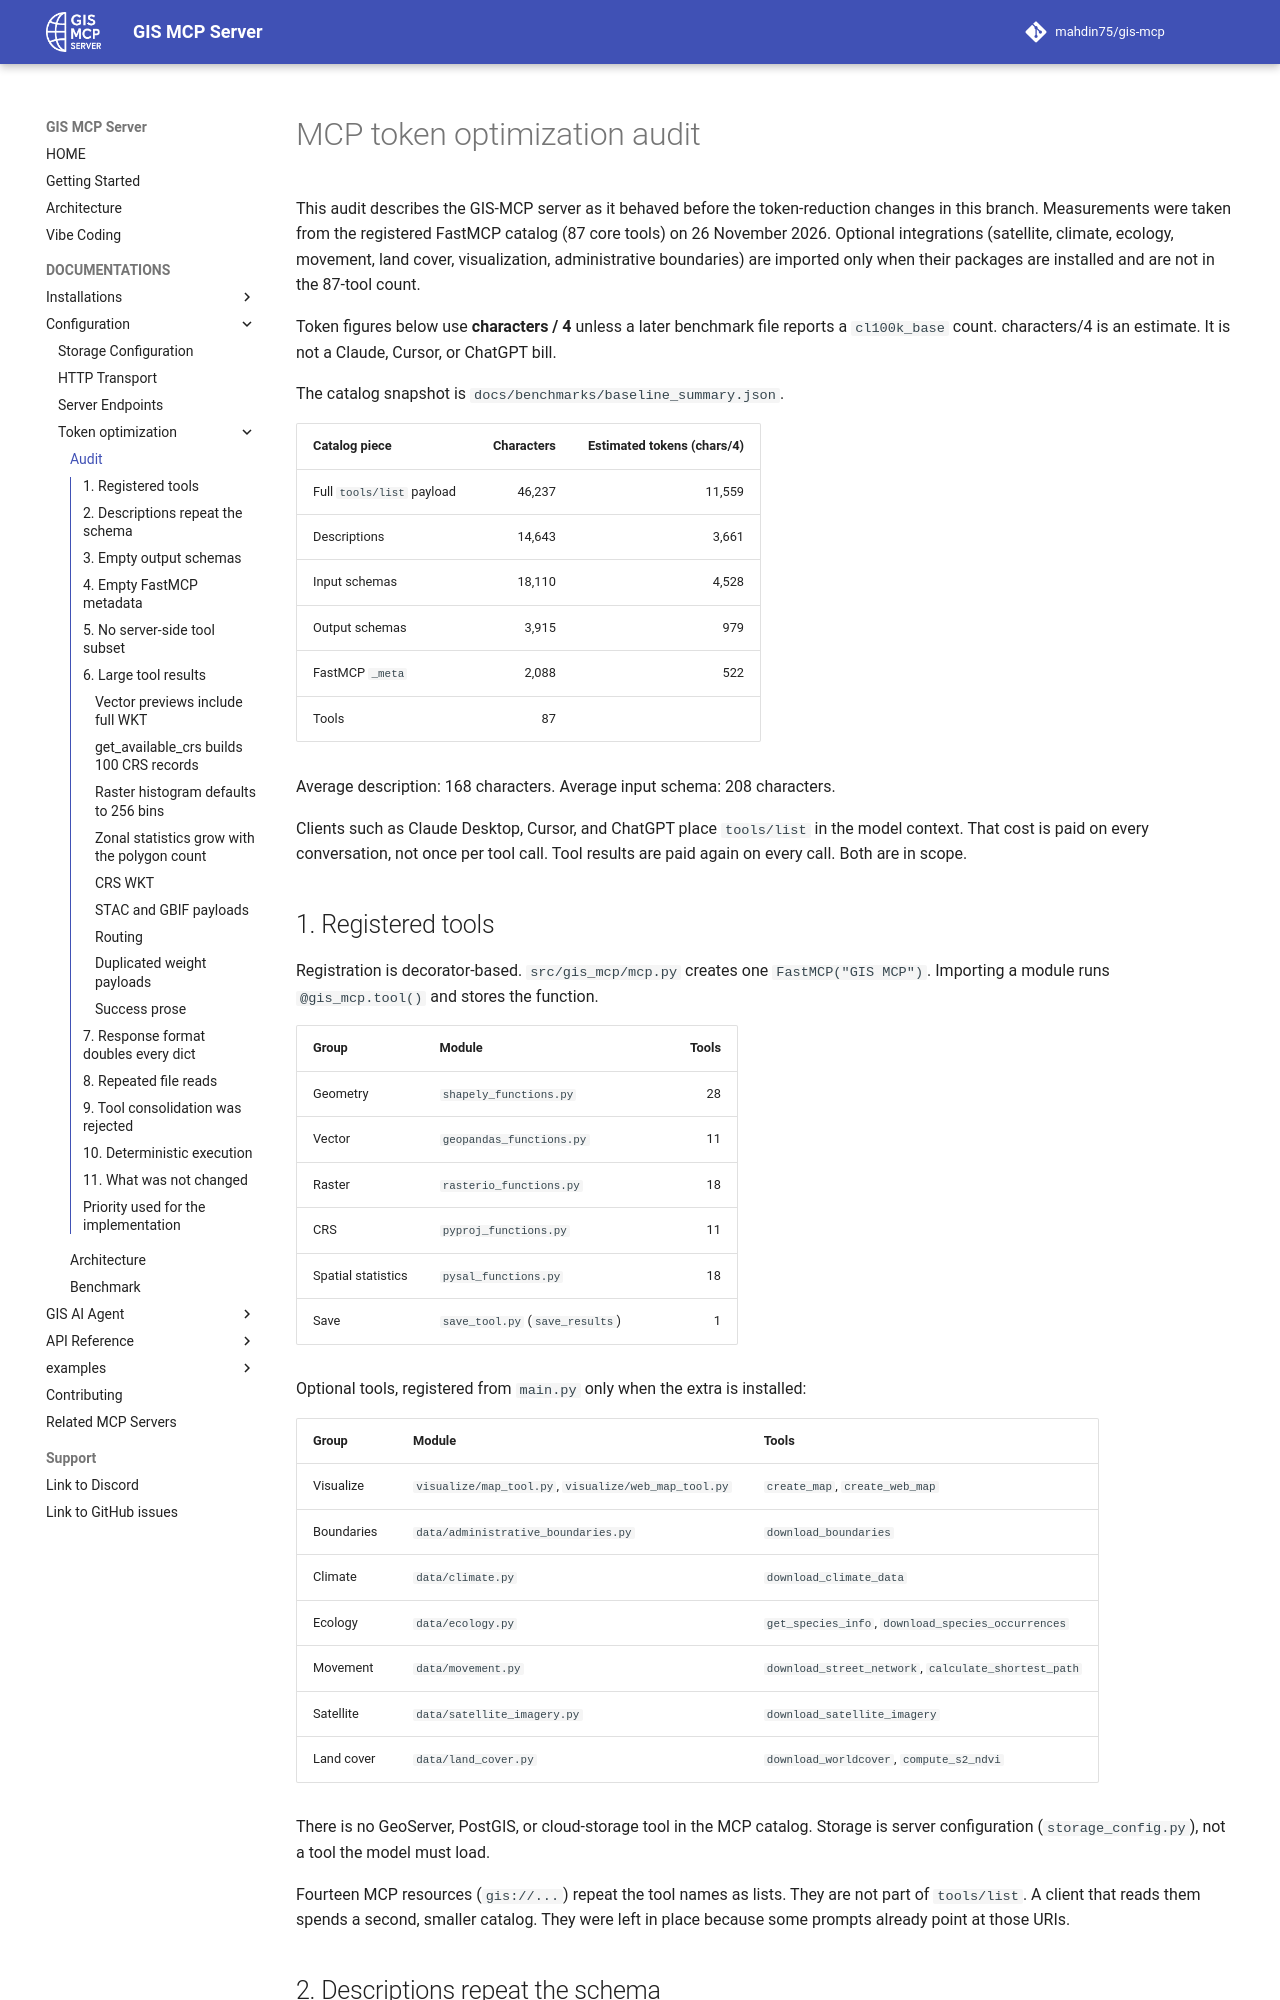

repository: mahdin75/gis-mcp · page: TOKEN_OPTIMIZATION_AUDIT/index.html · generator: mkdocs

# MCP token optimization audit

This audit describes the GIS-MCP server as it behaved before the token-reduction changes in this branch. Measurements were taken from the registered FastMCP catalog (87 core tools) on 26 November 2026. Optional integrations (satellite, climate, ecology, movement, land cover, visualization, administrative boundaries) are imported only when their packages are installed and are not in the 87-tool count.

Token figures below use **characters / 4** unless a later benchmark file reports a `cl100k_base` count. characters/4 is an estimate. It is not a Claude, Cursor, or ChatGPT bill.

The catalog snapshot is `docs/benchmarks/baseline_summary.json`.

| Catalog piece | Characters | Estimated tokens (chars/4) |
| --- | ---: | ---: |
| Full `tools/list` payload | 46,237 | 11,559 |
| Descriptions | 14,643 | 3,661 |
| Input schemas | 18,110 | 4,528 |
| Output schemas | 3,915 | 979 |
| FastMCP `_meta` | 2,088 | 522 |
| Tools | 87 |  |

Average description: 168 characters. Average input schema: 208 characters.

Clients such as Claude Desktop, Cursor, and ChatGPT place `tools/list` in the model context. That cost is paid on every conversation, not once per tool call. Tool results are paid again on every call. Both are in scope.

## 1. Registered tools

Registration is decorator-based. `src/gis_mcp/mcp.py` creates one `FastMCP("GIS MCP")`. Importing a module runs `@gis_mcp.tool()` and stores the function.

| Group | Module | Tools |
| --- | --- | ---: |
| Geometry | `shapely_functions.py` | 28 |
| Vector | `geopandas_functions.py` | 11 |
| Raster | `rasterio_functions.py` | 18 |
| CRS | `pyproj_functions.py` | 11 |
| Spatial statistics | `pysal_functions.py` | 18 |
| Save | `save_tool.py` (`save_results`) | 1 |

Optional tools, registered from `main.py` only when the extra is installed:

| Group | Module | Tools |
| --- | --- | --- |
| Visualize | `visualize/map_tool.py`, `visualize/web_map_tool.py` | `create_map`, `create_web_map` |
| Boundaries | `data/administrative_boundaries.py` | `download_boundaries` |
| Climate | `data/climate.py` | `download_climate_data` |
| Ecology | `data/ecology.py` | `get_species_info`, `download_species_occurrences` |
| Movement | `data/movement.py` | `download_street_network`, `calculate_shortest_path` |
| Satellite | `data/satellite_imagery.py` | `download_satellite_imagery` |
| Land cover | `data/land_cover.py` | `download_worldcover`, `compute_s2_ndvi` |

There is no GeoServer, PostGIS, or cloud-storage tool in the MCP catalog. Storage is server configuration (`storage_config.py`), not a tool the model must load.

Fourteen MCP resources (`gis://...`) repeat the tool names as lists. They are not part of `tools/list`. A client that reads them spends a second, smaller catalog. They were left in place because some prompts already point at those URIs.
